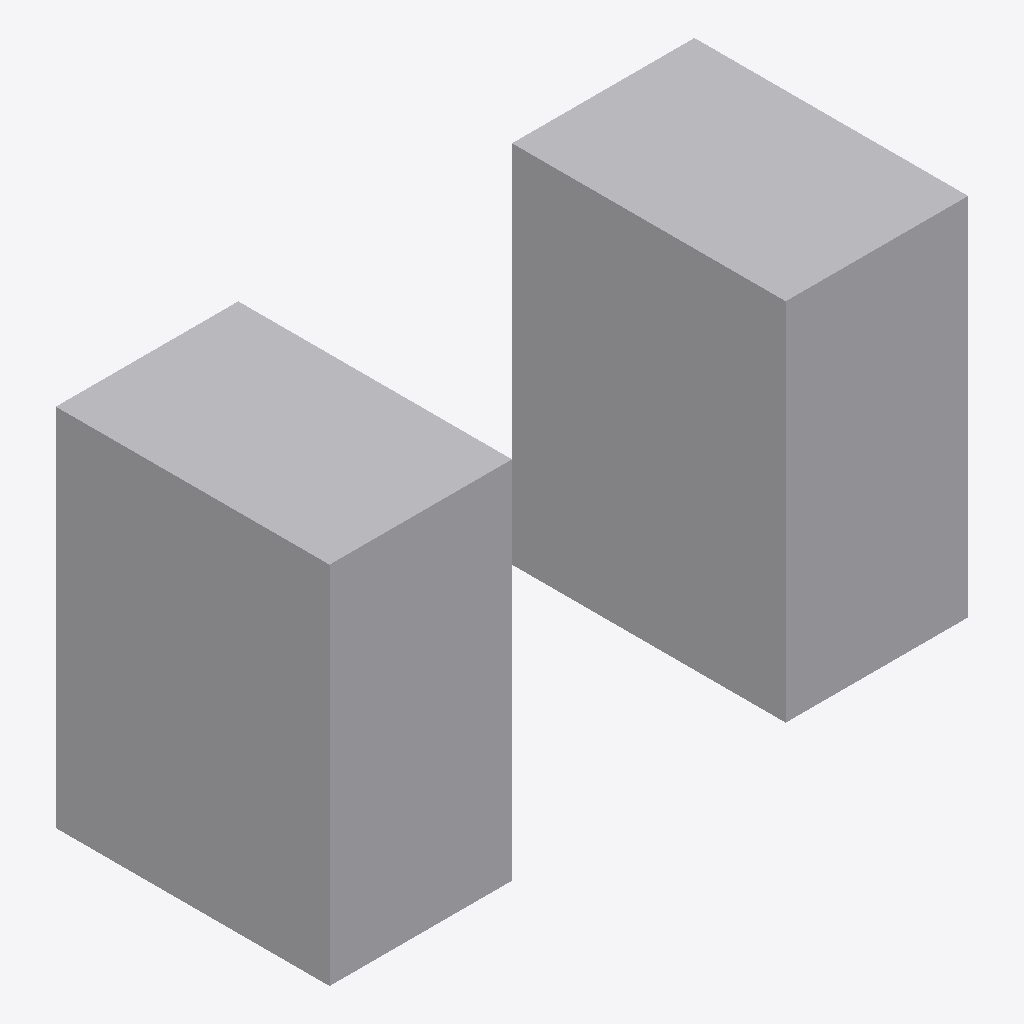
Isometric view of an IFC building model (IFC-SPF (STEP), schema IFC4, length unit metre), seen from the south-west, elements coloured by IFC class: 2 other elements (light grey).
Extent 7.0 m × 3.0 m × 4.0 m (x, y, z). Elements (2): 2 IfcBuildingElementProxy.

HEADER;
FILE_DESCRIPTION(('ViewDefinition [CoordinationView]'),'2;1');
FILE_NAME('blocks.ifc','2026-10-30T00:00:00',('Harpa Pro'),('Harpa Pro'),'Harpa Pro test fixture','Harpa Pro','');
FILE_SCHEMA(('IFC4'));
ENDSEC;
DATA;
#8=IFCPROJECT('0AAAAAAAAAAAAAAAAAAAAA',$,'Placement test',$,$,$,$,(#5),#7);
#19=IFCBUILDINGELEMENTPROXY('1AAAAAAAAAAAAAAAAAAAAA',$,'First block',$,$,#12,#18,$,$);
#23=IFCBUILDINGELEMENTPROXY('2AAAAAAAAAAAAAAAAAAAAA',$,'Second block',$,$,#22,#18,$,$);
ENDSEC;
